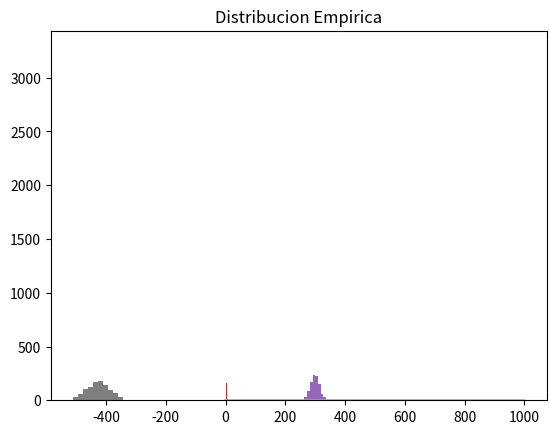

This chart was generated by the following Python code:
import random
import math
import matplotlib
import matplotlib.pyplot as plt
import numpy as np

def UNIFORM (a,b):
    x=[]
    for i in range(1000):
        r = round(random.random(), 4)
        x.append(a+(b-a)*r)
    return x

def EXPENT (alfa):
    ex = 1/ alfa
    x = []
    for i in range(1000):
        r = random.random()
        x += [-ex*(math.log(r))]
    return x

def GAMMA (k,a):
    x=[]
    for i in range(1, 1000):
        tr=1.0
        for j in range(1,k):
            r = random.random()
            tr=tr*r
        x.append(-(math.log10(tr))/a)
    return x

def PASCAL(k,q):
    nx = []
    for i in range(1000):
        tr = 1
        qr = math.log10(q)
        for j in range(k):
            r = random.random()
            tr *= r
        x = int(math.log10(tr)//qr)
        nx.append(x)
    return nx

def BINOMIAL (n,p):
    x=[]
    for i in range(1000):
        y=0
        for j in range(1,n):
            r = random.random()
            if (r-p) <0:
                y+=1.0
        x.append(y)
    return x

def POISSON(p):
    listado_poisson = []
    for i in range(10000):
        x = 0
        b = np.exp(-p)
        tr = 1
        r = np.random.rand()
        tr = tr*r

        if((tr-b)>=0):
            x = x+1
            r = np.random.rand()
            tr = tr*r

        listado_poisson.append(tr-b)
    
    return listado_poisson

def HIPERGEOMETRICA(tn, ns, p):
    listado_hipergeometrica=[]
    for i in range(1000):    
        p_variable=p
        tn_variable=tn
        x=0
        s=0

        for i in range(1,ns):
            r = np.random.rand()        
            if (r-p_variable<=0):
                s=1
                x=x+1
            else:
                s=0
            p_variable=(tn_variable*p_variable-s)/(tn_variable-1)
            tn_variable=tn_variable-1
        
        listado_hipergeometrica.append(p_variable)
    
    return listado_hipergeometrica

def NORMAL(mean,sd):
    lista_normal=[]
    for j in range(1000):
        sum=0.0
        for i in (1, 12):
            r=random.random()
            sum=sum+r
        x=(sd*(sum-6.0)+mean)
        lista_normal.append(x)
    return lista_normal

def EMPIRICA():
  lista_empirica=[]
  p=[0.273,0.037,0.195,0.009,0.124,0.058,0.062,0.151,0.047,0.044]
  for j in range (1000):
      r=random.random()
      a=0
      for i in p:
        a+=i
        if (r<=a):
          break
      lista_empirica.append(a)
  return lista_empirica


Uniforme=(UNIFORM(1,3))
Gamma=(GAMMA(3, 1))
Exponencial=(EXPENT(1))
Pascal=PASCAL(3,0.3)
Binomial = BINOMIAL (1000, 0.3)
Poisson = POISSON(100)
Hipergeometrica = HIPERGEOMETRICA(10,5,0.4)
Normal=NORMAL(2.35,85.5)
Empirica=EMPIRICA()
def plotear(U, G, E, P, B, PS, H, N, EM):
    plt.title("Distribución Uniforme")
    plt.hist(U)
    plt.show()
    plt.title("Distribución Exponencial")
    plt.hist(E)
    plt.show()
    plt.title("Distribución Gamma")
    plt.hist(G)
    plt.show()
    plt.title("Distribución Pascal")
    plt.hist(P)
    plt.show()
    plt.title("Distribución Binomial")
    plt.hist(B)
    plt.show()
    plt.title("Distribución de Poisson")
    plt.hist(PS)
    plt.show()
    plt.title("Distribución Hipergeometrica")
    plt.hist(H)
    plt.show()
    plt.title("Distribucion Normal")
    plt.hist(N)
    plt.show()
    plt.title("Distribucion Empirica")
    plt.plot(EM)
    plt.show()
    
plotear(Uniforme, Exponencial, Gamma, Pascal, Binomial, Poisson, Hipergeometrica, Normal, Empirica)


